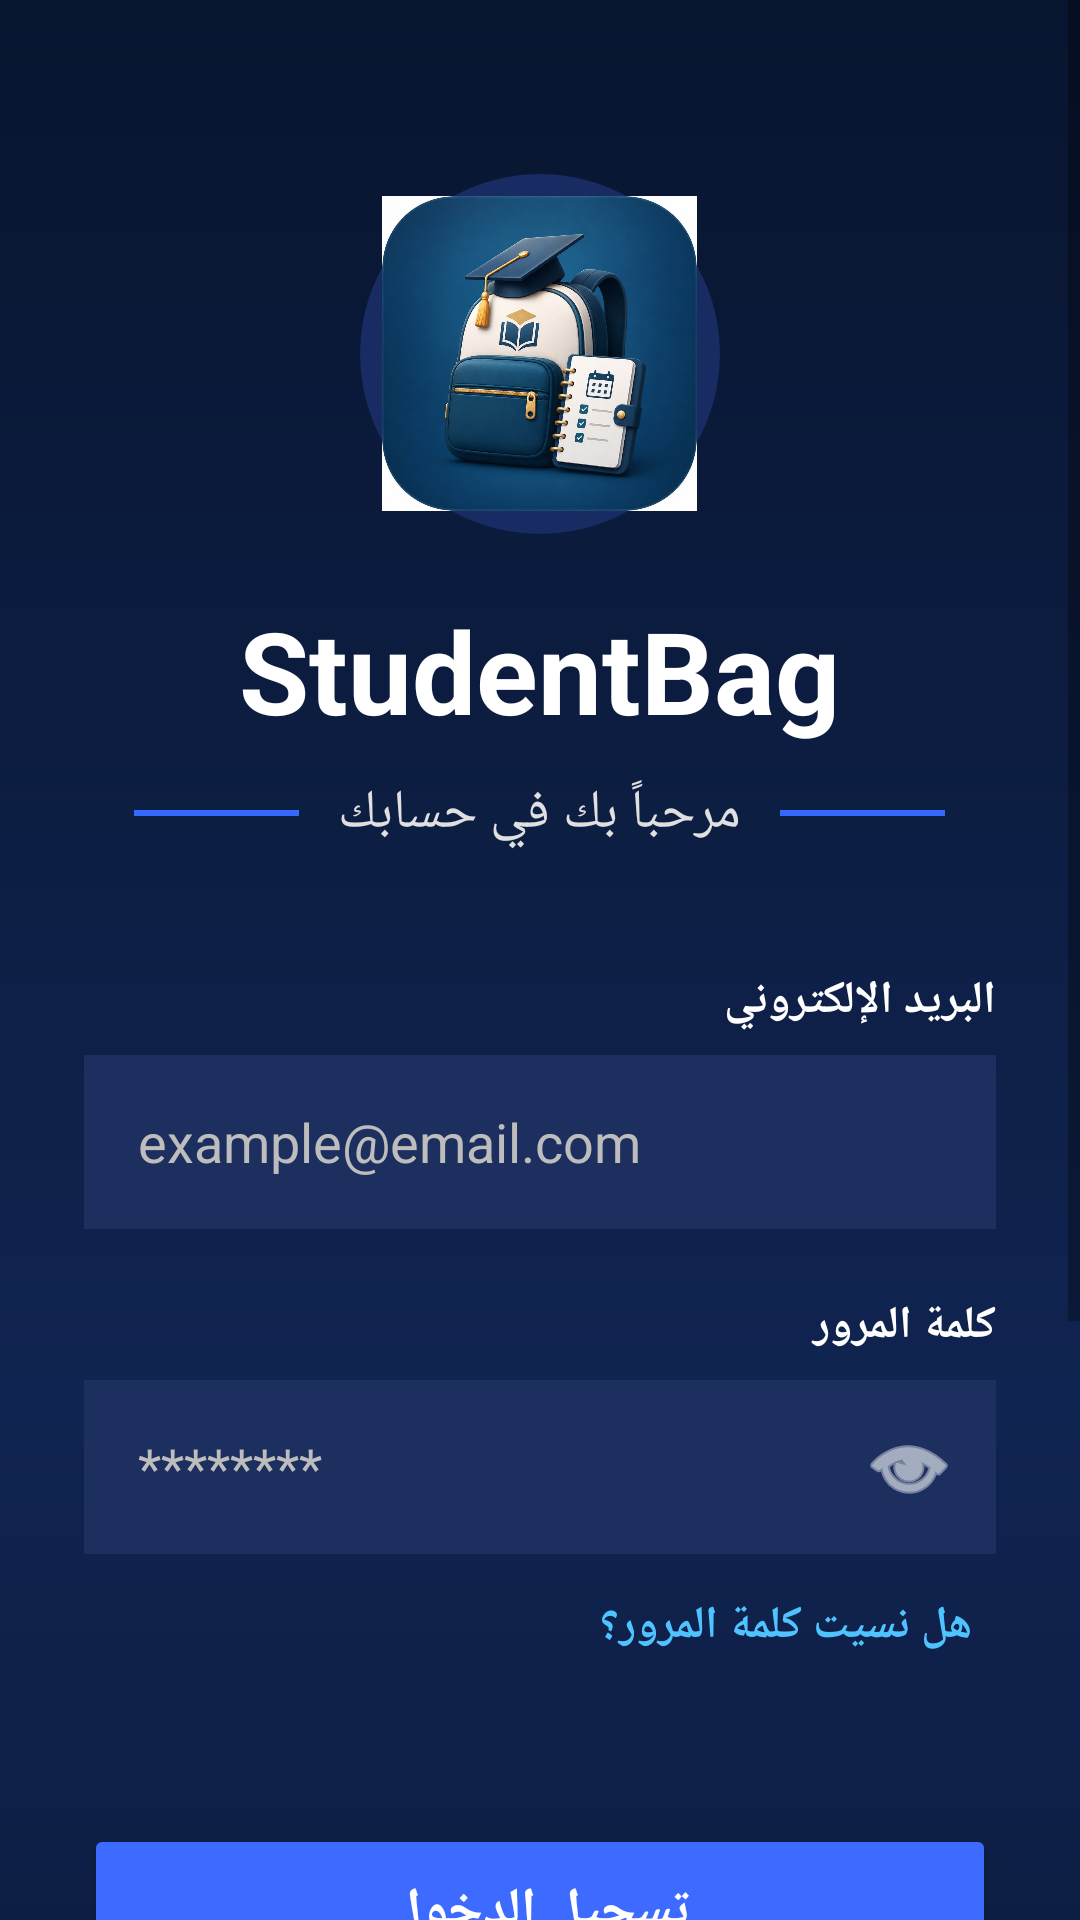

This screen was rendered from an Android layout file. Write that file and the resources it references.
<!-- AndroidManifest.xml: application theme Theme.StudentBag -->
<!-- res/layout/activity_login.xml -->
<?xml version="1.0" encoding="utf-8"?>
<ScrollView
    xmlns:android="http://schemas.android.com/apk/res/android"
    xmlns:app="http://schemas.android.com/apk/res-auto"
    android:layout_width="match_parent"
    android:layout_height="match_parent"
    android:fillViewport="true">

    <LinearLayout
        android:layout_width="match_parent"
        android:layout_height="wrap_content"
        android:orientation="vertical"
        android:gravity="center_horizontal"
        android:padding="28dp"
        android:background="@drawable/bg_login">

        

        <Space
            android:layout_width="match_parent"
            android:layout_height="30dp"/>

        

        <FrameLayout
            android:layout_width="120dp"
            android:layout_height="120dp"
            android:background="@drawable/bg_logo_circle"
            android:foregroundGravity="center">

            <ImageView
                android:layout_width="105dp"
                android:layout_height="105dp"
                android:layout_gravity="center"
                android:src="@drawable/studentbag_logo"
                android:scaleType="centerCrop"
                android:contentDescription="شعار تطبيق حقيبة الطالب"/>

        </FrameLayout>

        <Space
            android:layout_width="match_parent"
            android:layout_height="20dp"/>

        

        <TextView
            android:layout_width="wrap_content"
            android:layout_height="wrap_content"
            android:text="StudentBag"
            android:textStyle="bold"
            android:textSize="38sp"
            android:textColor="@android:color/white"/>

        <Space
            android:layout_width="match_parent"
            android:layout_height="10dp"/>

        

        <LinearLayout
            android:layout_width="wrap_content"
            android:layout_height="wrap_content"
            android:gravity="center"
            android:orientation="horizontal">

            <View
                android:layout_width="55dp"
                android:layout_height="2dp"
                android:background="#3568FF"/>

            <TextView
                android:layout_width="wrap_content"
                android:layout_height="wrap_content"
                android:text="   مرحباً بك في حسابك   "
                android:textSize="18sp"
                android:textColor="#E0E0E0"/>

            <View
                android:layout_width="55dp"
                android:layout_height="2dp"
                android:background="#3568FF"/>

        </LinearLayout>

        <Space
            android:layout_width="match_parent"
            android:layout_height="40dp"/>

        

        <TextView
            android:layout_width="match_parent"
            android:layout_height="wrap_content"
            android:text="البريد الإلكتروني"
            android:textColor="#FFFFFF"
            android:textStyle="bold"
            android:textSize="15sp"
            android:layout_marginBottom="8dp"/>

        <EditText
            android:id="@+id/etEmail"
            android:layout_width="match_parent"
            android:layout_height="58dp"
            android:hint="example@email.com"
            android:textColorHint="#BDBDBD"
            android:textColor="#FFFFFF"
            android:background="#1C2F5F"
            android:paddingStart="18dp"
            android:paddingEnd="18dp"
            android:inputType="textEmailAddress"/>

        <Space
            android:layout_width="match_parent"
            android:layout_height="22dp"/>

        

        <TextView
            android:layout_width="match_parent"
            android:layout_height="wrap_content"
            android:text="كلمة المرور"
            android:textColor="#FFFFFF"
            android:textStyle="bold"
            android:textSize="15sp"
            android:layout_marginBottom="8dp"/>

        <RelativeLayout
            android:layout_width="match_parent"
            android:layout_height="58dp">

            <EditText
                android:id="@+id/etPassword"
                android:layout_width="match_parent"
                android:layout_height="match_parent"
                android:background="#1C2F5F"
                android:paddingStart="18dp"
                android:paddingEnd="58dp"
                android:hint="********"
                android:textColorHint="#BDBDBD"
                android:textColor="#FFFFFF"
                android:inputType="textPassword"/>

            <ImageButton
                android:id="@+id/btnTogglePassword"
                android:layout_width="48dp"
                android:layout_height="48dp"
                android:layout_alignParentEnd="true"
                android:layout_centerVertical="true"
                android:layout_marginEnd="5dp"
                android:background="@android:color/transparent"
                android:src="@android:drawable/ic_menu_view"
                app:tint="#FFFFFF"
                android:contentDescription="إظهار كلمة المرور"/>

        </RelativeLayout>

        <TextView
            android:id="@+id/tvForgotPassword"
            android:layout_width="wrap_content"
            android:layout_height="48dp"
            android:layout_gravity="end"
            android:gravity="center"
            android:paddingStart="8dp"
            android:paddingEnd="8dp"
            android:text="هل نسيت كلمة المرور؟"
            android:textColor="#4FC3FF"
            android:textSize="15sp"
            android:textStyle="bold"
            android:clickable="true"
            android:focusable="true"/>

        <Space
            android:layout_width="match_parent"
            android:layout_height="32dp"/>

        

        <Button
            android:id="@+id/btnLogin"
            android:layout_width="match_parent"
            android:layout_height="58dp"
            android:layout_marginTop="10dp"
            android:text="تسجيل الدخول"
            android:textAllCaps="false"
            android:textStyle="bold"
            android:textSize="18sp"
            android:textColor="#FFFFFF"
            android:backgroundTint="#3D6BFF"/>

        <Space
            android:layout_width="match_parent"
            android:layout_height="22dp"/>

        

        <LinearLayout
            android:layout_width="match_parent"
            android:layout_height="wrap_content"
            android:gravity="center_vertical"
            android:orientation="horizontal">

            <View
                android:layout_width="0dp"
                android:layout_height="1dp"
                android:layout_weight="1"
                android:background="#506090"/>

            <TextView
                android:layout_width="wrap_content"
                android:layout_height="wrap_content"
                android:text="   أو   "
                android:textColor="#CFCFCF"
                android:textSize="15sp"/>

            <View
                android:layout_width="0dp"
                android:layout_height="1dp"
                android:layout_weight="1"
                android:background="#506090"/>

        </LinearLayout>

        <Space
            android:layout_width="match_parent"
            android:layout_height="22dp"/>

        

        <Button
            android:id="@+id/btnGoogleSignIn"
            android:layout_width="match_parent"
            android:layout_height="58dp"
            android:text="الاستمرار باستخدام Google"
            android:textAllCaps="false"
            android:textStyle="bold"
            android:textSize="16sp"
            android:textColor="#1A1A1A"
            android:backgroundTint="#FFFFFF"
            android:drawableStart="@drawable/ic_google"
            android:drawablePadding="12dp"
            android:paddingStart="20dp"
            android:paddingEnd="20dp"/>

        <Space
            android:layout_width="match_parent"
            android:layout_height="16dp"/>

        

        <Button
            android:id="@+id/btnRegister"
            android:layout_width="match_parent"
            android:layout_height="58dp"
            android:text="إنشاء حساب جديد"
            android:textAllCaps="false"
            android:textStyle="bold"
            android:textSize="17sp"
            android:textColor="#FFFFFF"
            android:backgroundTint="#223A73"/>

        <Space
            android:layout_width="match_parent"
            android:layout_height="40dp"/>

    </LinearLayout>

</ScrollView>
<!-- resources referenced by this layout -->
<resources>
  <!-- drawable bg_login (drawable) -->
  <?xml version="1.0" encoding="utf-8"?>
  <shape xmlns:android="http://schemas.android.com/apk/res/android">
  
      <gradient
          android:startColor="#08152F"
          android:centerColor="#102451"
          android:endColor="#08152F"
          android:angle="270"/>
  
  </shape>
  <!-- drawable bg_logo_circle (drawable) -->
  <?xml version="1.0" encoding="utf-8"?>
  <shape xmlns:android="http://schemas.android.com/apk/res/android"
      android:shape="oval">
  
      <solid android:color="#182B63"/>
  
  </shape>
  <!-- drawable ic_google (drawable) -->
  <?xml version="1.0" encoding="utf-8"?>
  <vector xmlns:android="http://schemas.android.com/apk/res/android"
      android:width="24dp"
      android:height="24dp"
      android:viewportWidth="18"
      android:viewportHeight="18">
  
      
      <path
          android:fillColor="#4285F4"
          android:pathData="M17.64,9.2045
          C17.64,8.5664 17.5827,7.9527 17.4764,7.3636
          H9
          V10.8455
          H13.8436
          C13.635,11.9705 13.0009,12.9236 12.0473,13.5618
          V15.82
          H14.9555
          C16.6573,14.2532 17.64,11.9459 17.64,9.2045Z" />
  
      
      <path
          android:fillColor="#34A853"
          android:pathData="M9,18
          C11.43,18 13.4673,17.1941 14.9564,15.82
          L12.0482,13.5618
          C11.2423,14.1018 10.2127,14.4209 9,14.4209
          C6.6559,14.4209 4.6714,12.8364 3.9627,10.7105
          H0.9564
          V13.0432
          C2.4373,15.9832 5.4818,18 9,18Z" />
  
      
      <path
          android:fillColor="#FBBC05"
          android:pathData="M3.9627,10.7105
          C3.7827,10.1705 3.6818,9.5932 3.6818,9
          C3.6818,8.4068 3.7827,7.8295 3.9627,7.2895
          V4.9568
          H0.9564
          C0.3473,6.1732 0,7.5491 0,9
          C0,10.4509 0.3473,11.8268 0.9564,13.0432
          L3.9627,10.7105Z" />
  
      
      <path
          android:fillColor="#EA4335"
          android:pathData="M9,3.5791
          C10.3214,3.5791 11.5077,4.0332 12.4423,4.925
          L15.0236,2.3436
          C13.4632,0.8918 11.4259,0 9,0
          C5.4818,0 2.4373,2.0168 0.9564,4.9568
          L3.9627,7.2895
          C4.6714,5.1636 6.6559,3.5791 9,3.5791Z" />
  
  </vector>
  <!-- drawable studentbag_logo: png bitmap (drawable, 929963 bytes) -->
  <style name="Theme.StudentBag" parent="Theme.AppCompat.Light.NoActionBar">
          <item name="colorPrimary">#6200EE</item>
          <item name="colorPrimaryDark">#3700B3</item>
          <item name="colorAccent">#03DAC5</item>
      </style>
</resources>
